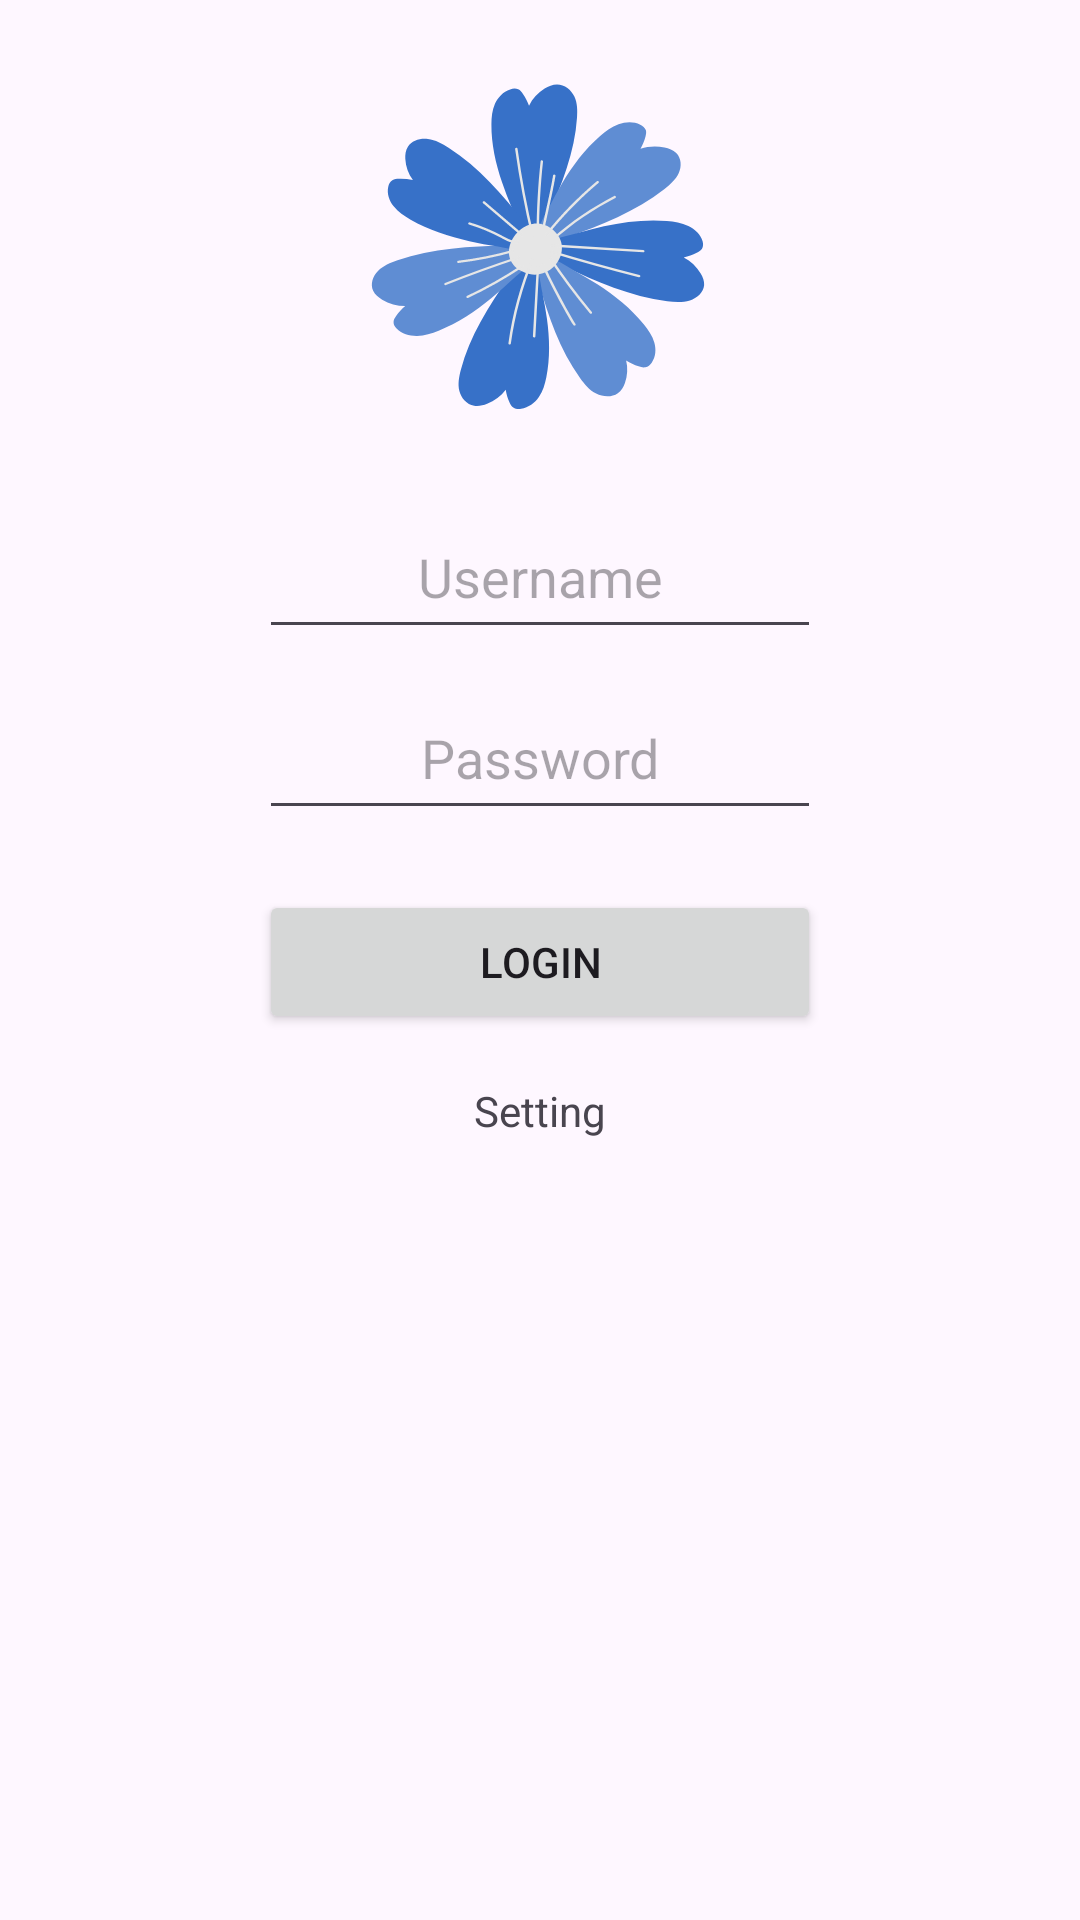

Android layout source for this screen:
<!-- AndroidManifest.xml: application theme Theme.BiruMudaPos -->
<!-- res/layout/activity_login.xml -->
<?xml version="1.0" encoding="utf-8"?>
<androidx.constraintlayout.widget.ConstraintLayout
    xmlns:android="http://schemas.android.com/apk/res/android"
    xmlns:app="http://schemas.android.com/apk/res-auto"
    xmlns:tools="http://schemas.android.com/tools"
    android:layout_width="match_parent"
    android:layout_height="match_parent"
    android:padding="24dp">

    
    <ImageView
        android:id="@+id/imgLogo"
        android:layout_width="120dp"
        android:layout_height="120dp"
        android:src="@drawable/birumuda_logo"
        android:contentDescription="Logo"
        app:layout_constraintTop_toTopOf="parent"
        app:layout_constraintBottom_toTopOf="@id/etUsername"
        app:layout_constraintStart_toStartOf="parent"
        app:layout_constraintEnd_toEndOf="parent"/>

    
    <EditText
        android:id="@+id/etUsername"
        android:layout_width="0dp"
        android:layout_height="wrap_content"
        android:hint="@string/username_label"
        android:inputType="text"
        android:padding="12dp"
        android:layout_marginTop="24dp"
        android:gravity="center"
        android:imeOptions="actionNext"
        app:layout_constraintTop_toBottomOf="@id/imgLogo"
        app:layout_constraintStart_toStartOf="parent"
        app:layout_constraintEnd_toEndOf="parent"
        app:layout_constraintWidth_percent="0.6"/>

    
    <EditText
        android:id="@+id/etPassword"
        android:layout_width="0dp"
        android:layout_height="wrap_content"
        android:hint="@string/password_label"
        android:inputType="textPassword"
        android:padding="12dp"
        android:layout_marginTop="12dp"
        android:gravity="center"
        android:imeOptions="actionDone"
        app:layout_constraintTop_toBottomOf="@id/etUsername"
        app:layout_constraintStart_toStartOf="@id/etUsername"
        app:layout_constraintEnd_toEndOf="@id/etUsername"/>

    
    <Button
        android:id="@+id/btnLogin"
        android:layout_width="0dp"
        android:layout_height="wrap_content"
        android:text="@string/login_button_text"
        android:layout_marginTop="20dp"
        app:layout_constraintTop_toBottomOf="@id/etPassword"
        app:layout_constraintStart_toStartOf="@id/etPassword"
        app:layout_constraintEnd_toEndOf="@id/etPassword"/>

    <TextView
        android:id="@+id/tvSetting"
        android:layout_width="wrap_content"
        android:layout_height="wrap_content"
        android:layout_marginTop="12dp"
        android:background="?attr/selectableItemBackgroundBorderless"
        android:clickable="true"
        android:focusable="true"
        android:padding="4dp"
        android:text="Setting"
        android:textSize="14sp"
        app:layout_constraintEnd_toEndOf="@+id/btnLogin"
        app:layout_constraintStart_toStartOf="@+id/btnLogin"
        app:layout_constraintTop_toBottomOf="@+id/btnLogin" />


</androidx.constraintlayout.widget.ConstraintLayout>
<!-- resources referenced by this layout -->
<resources>
  <!-- drawable birumuda_logo: vector/xml drawable (drawable, 12463 chars, omitted) -->
  <string name="login_button_text">LOGIN</string>
  <string name="password_label">Password</string>
  <string name="username_label">Username</string>
  <style name="Theme.BiruMudaPos" parent="Base.Theme.BiruMudaPos" />
  <style name="Base.Theme.BiruMudaPos" parent="Theme.Material3.DayNight.NoActionBar">
          
          
      </style>
</resources>
